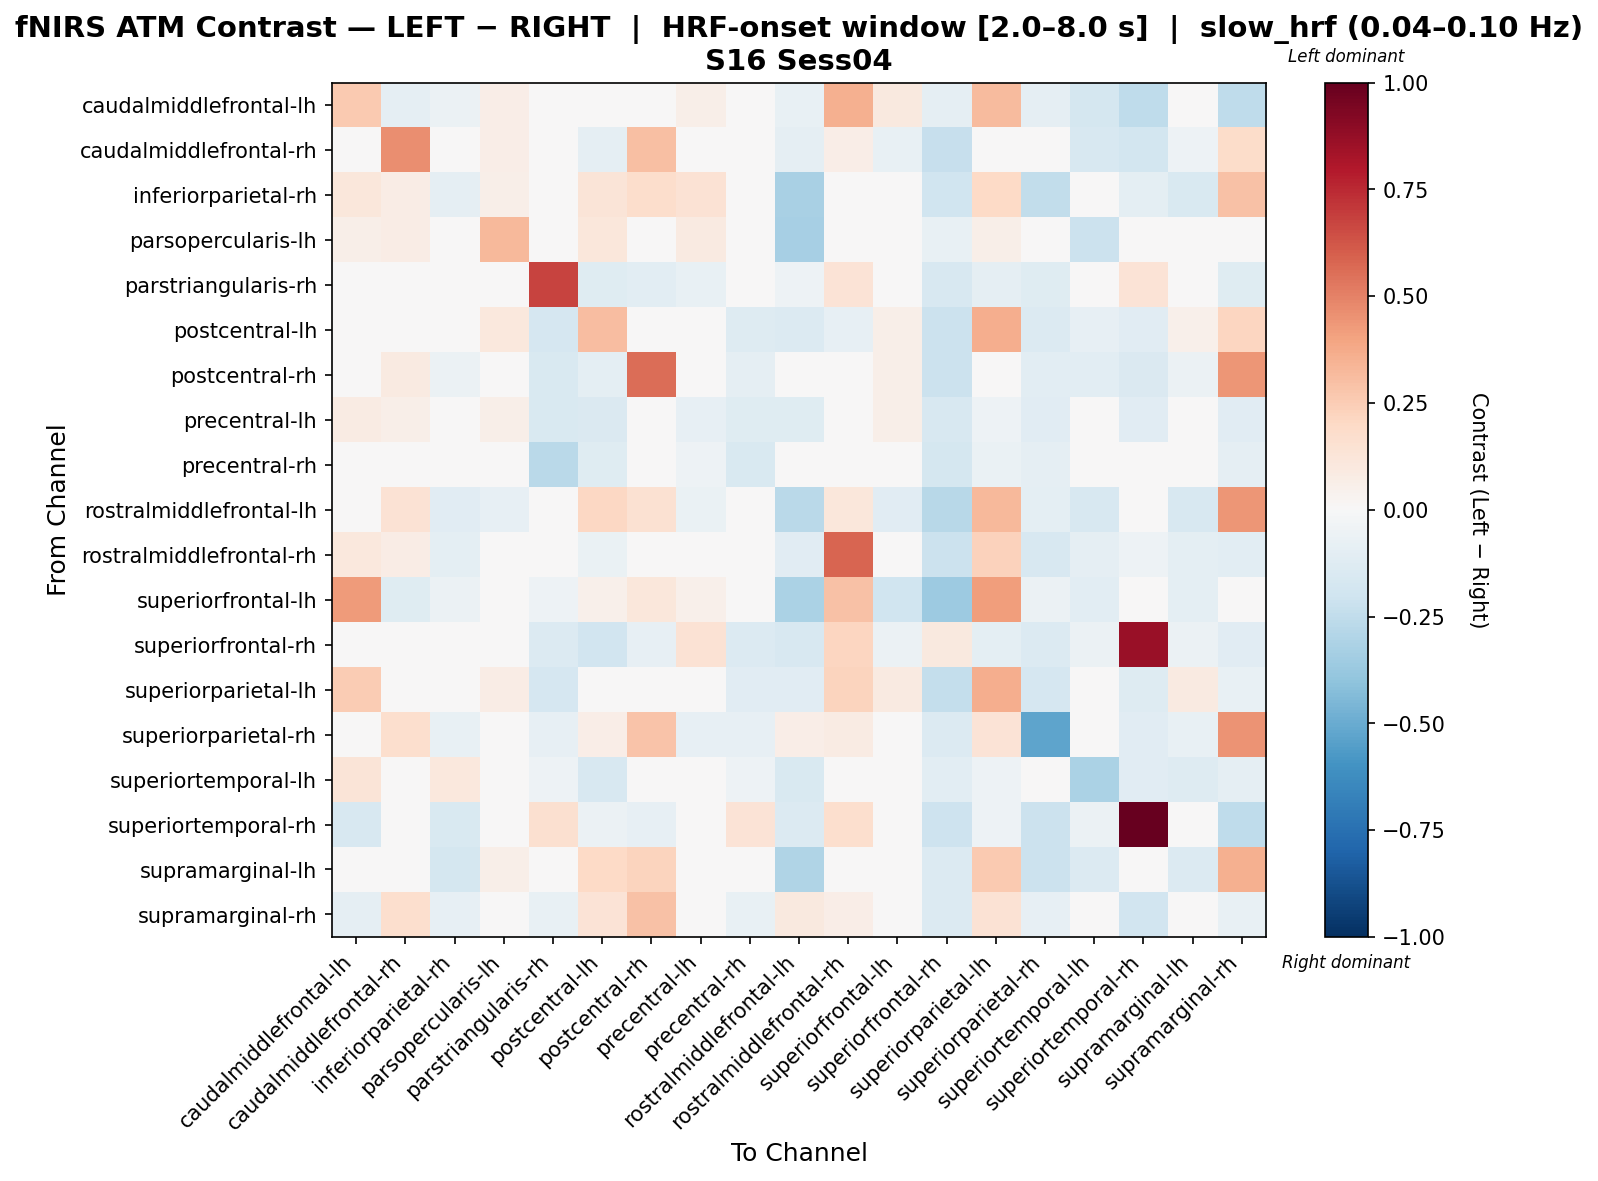

Source data for this figure (header and first rows):
, caudalmiddlefrontal-lh, caudalmiddlefrontal-rh, inferiorparietal-rh, parsopercularis-lh, parstriangularis-rh, postcentral-lh, postcentral-rh, precentral-lh, precentral-rh, rostralmiddlefrontal-lh, rostralmiddlefrontal-rh, superiorfrontal-lh, superiorfrontal-rh, superiorparietal-lh, superiorparietal-rh, superiortemporal-lh, superiortemporal-rh, supramarginal-lh, supramarginal-rh
caudalmiddlefrontal-lh, 0.263, -0.09108, -0.05938, 0.06624, 0.0, -0.03914, -0.04278, 0.0547, 0.03312, -0.07779, 0.3553, 0.0941, -0.08883, 0.3162, -0.08883, -0.1744, -0.2517, -0.01706, -0.2517
caudalmiddlefrontal-rh, -0.03124, 0.4642, -0.00903, 0.07021, -0.04653, -0.09306, 0.2987, -0.01114, -0.04653, -0.08827, 0.07021, -0.07772, -0.2284, -0.04653, -0.01727, -0.1619, -0.1798, -0.0521, 0.1862
inferiorparietal-rh, 0.1137, 0.07557, -0.0929, 0.05803, 0.0, 0.1303, 0.1775, 0.1457, 0.0, -0.3217, -0.01793, -0.03586, -0.1954, 0.1954, -0.2468, -0.02582, -0.101, -0.1486, 0.2898
parsopercularis-lh, 0.05474, 0.07694, -0.01311, 0.3207, 0.0, 0.1154, 0.0, 0.09232, 0.0, -0.3312, 0.0, 0.0, -0.07516, 0.06155, -0.03758, -0.2185, -0.03758, 0.02899, -0.03758
parstriangularis-rh, -0.02571, 0.0, -0.02571, 0.0, 0.6721, -0.1235, -0.1041, -0.07777, -0.005269, -0.05143, 0.1402, 0.0, -0.1572, -0.08978, -0.1218, -0.02571, 0.1393, -0.02571, -0.1178
postcentral-lh, 0.03393, 0.0, -0.02714, 0.1018, -0.1668, 0.3096, -0.01752, -0.02905, -0.1261, -0.137, -0.08538, 0.06107, -0.2163, 0.3652, -0.1397, -0.08142, -0.1125, 0.05428, 0.2132
postcentral-rh, -0.004324, 0.08755, -0.05963, 0.0, -0.1494, -0.1009, 0.5554, -0.0341, -0.08647, -0.01168, -0.02325, 0.06145, -0.2184, -0.04488, -0.1043, -0.1085, -0.1423, -0.06084, 0.4446
precentral-lh, 0.08545, 0.06227, 0.04713, 0.05748, -0.152, -0.1438, -0.02595, -0.08383, -0.1233, -0.1197, -0.0499, 0.06227, -0.1624, -0.05067, -0.1129, -0.02548, -0.1129, -0.0159, -0.1129
precentral-rh, 0.04343, 0.0, 0.0, 0.0, -0.2681, -0.1219, -0.02213, -0.05428, -0.1485, -0.04885, 0.03257, 0.04343, -0.1729, -0.06556, -0.09019, -0.04885, 0.04384, -0.01267, -0.08643
rostralmiddlefrontal-lh, -0.01949, 0.143, -0.1116, -0.07932, 0.0, 0.21, 0.1494, -0.06553, 0.0, -0.2699, 0.1162, -0.1141, -0.2738, 0.3257, -0.09399, -0.1592, -0.04248, -0.1592, 0.4441
rostralmiddlefrontal-rh, 0.1066, 0.07238, -0.09652, 0.0, 0.01676, -0.06924, -0.02764, -0.01382, 0.004702, -0.113, 0.5834, 0.01673, -0.2124, 0.2316, -0.1587, -0.08883, -0.05064, -0.09652, -0.1049
superiorfrontal-lh, 0.4292, -0.1184, -0.05922, 0.0, -0.05428, 0.05237, 0.115, 0.05237, 0.01469, -0.3158, 0.2961, -0.2009, -0.3652, 0.4209, -0.05922, -0.1086, 0.0, -0.09881, 0.0
superiorfrontal-rh, -0.02961, -0.03217, -0.02961, 0.0, -0.1396, -0.1908, -0.08042, 0.1434, -0.1396, -0.1586, 0.217, -0.06178, 0.09693, -0.09394, -0.1396, -0.05922, 0.8671, -0.05922, -0.11
superiorparietal-lh, 0.2544, 0.0, -0.03758, 0.07171, -0.1677, -0.02239, 0.005615, 0.009574, -0.1139, -0.1127, 0.2244, 0.08743, -0.237, 0.3629, -0.1677, -0.03758, -0.1301, 0.08792, -0.07727
superiorparietal-rh, -0.03369, 0.1685, -0.07483, 0.0, -0.08228, 0.06632, 0.2816, -0.07826, -0.08228, 0.06337, 0.07933, -0.01371, -0.136, 0.1406, -0.5277, -0.03369, -0.1125, -0.0714, 0.4468
superiortemporal-lh, 0.1251, 0.03313, 0.1033, 0.00144, -0.05428, -0.1628, -0.02188, 0.02413, -0.05428, -0.1541, 0.0, 0.0, -0.1086, -0.05428, 0.0, -0.3203, -0.1167, -0.1295, -0.0875
superiortemporal-rh, -0.1593, -0.03948, -0.1527, 0.0, 0.157, -0.05922, -0.08554, -0.04277, 0.1337, -0.1396, 0.1686, 0.0, -0.2054, -0.05264, -0.212, -0.05593, 1.0, 0.0, -0.2547
supramarginal-lh, 0.04946, 0.04921, -0.174, 0.05818, -0.0349, 0.1964, 0.2235, 0.02159, -0.01381, -0.3025, -0.02354, -0.004912, -0.1396, 0.2589, -0.2111, -0.1379, -0.0349, -0.1361, 0.3559
supramarginal-rh, -0.09015, 0.1712, -0.08336, 0.0, -0.07803, 0.1343, 0.2956, -0.0441, -0.07803, 0.09502, 0.06323, 0.0, -0.1376, 0.1411, -0.08557, -0.0441, -0.1885, 0.0, -0.07095
